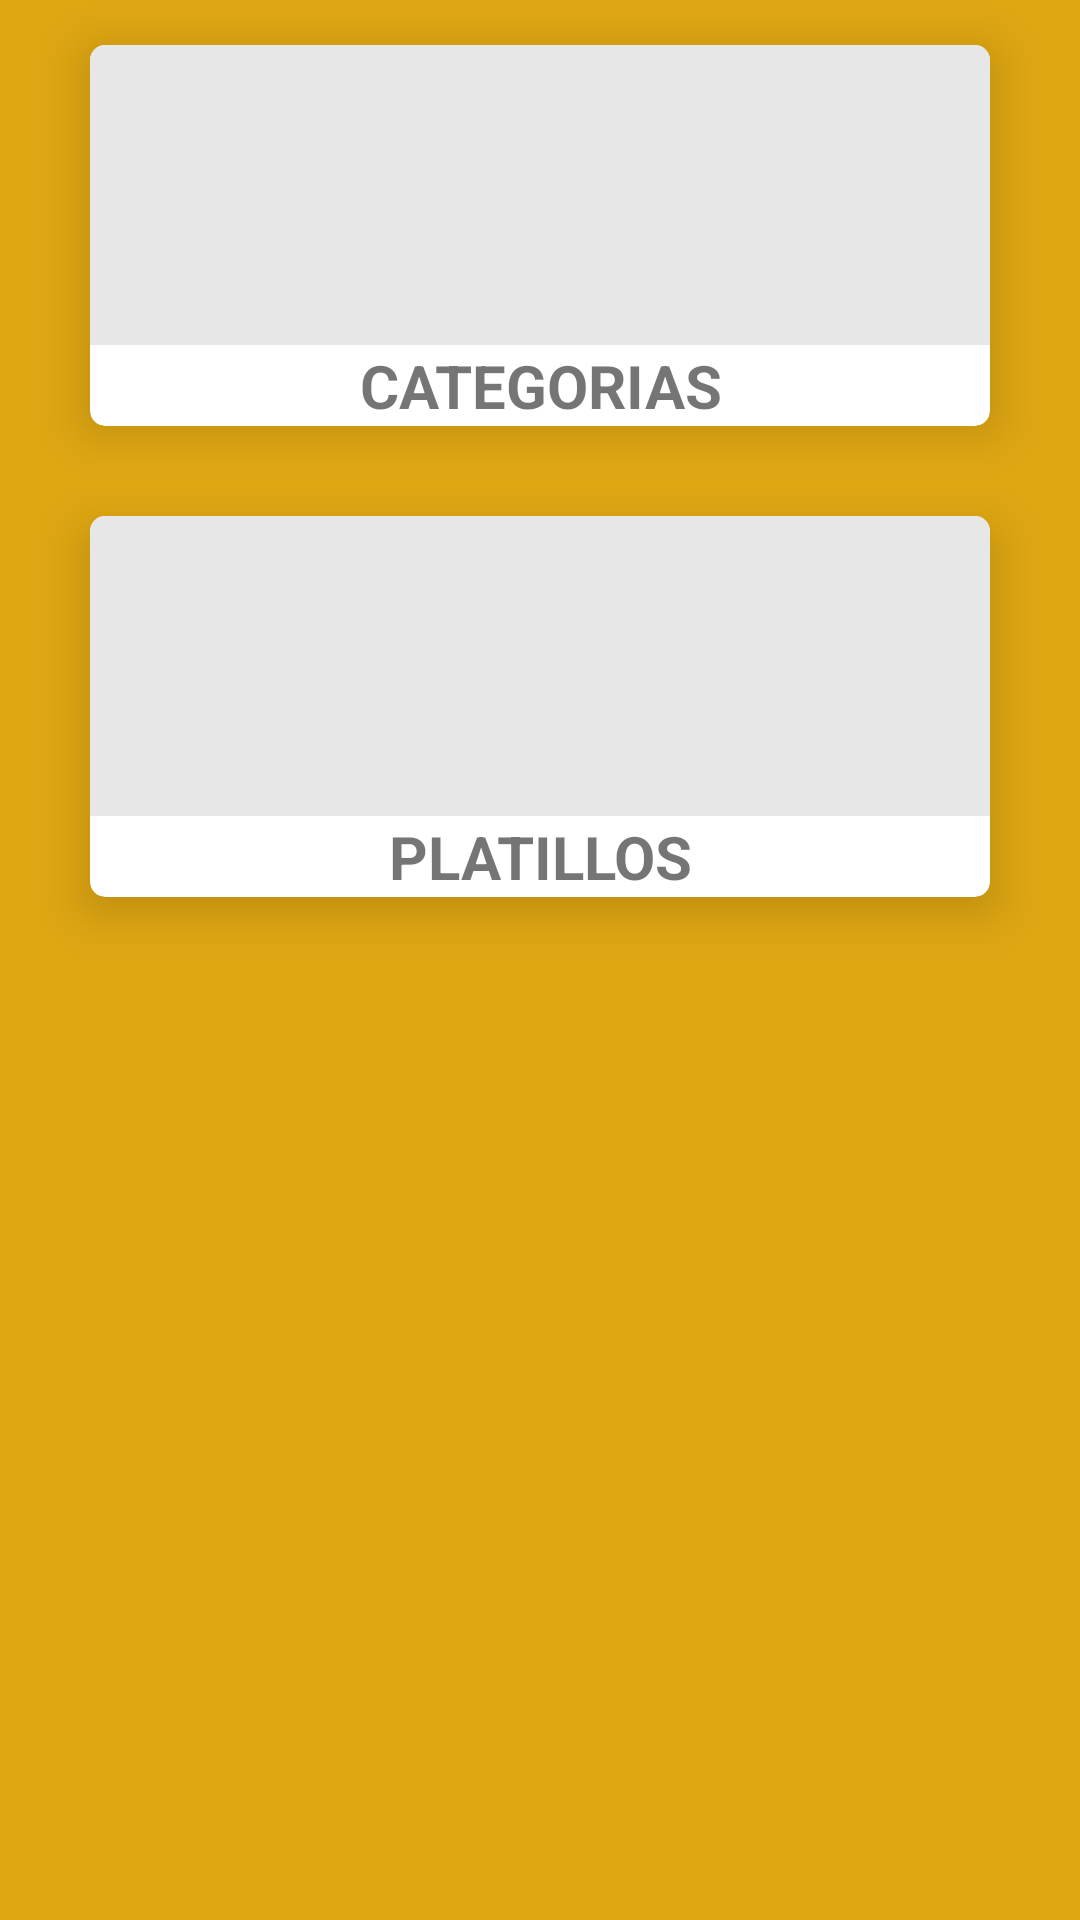

Android layout source for this screen:
<!-- AndroidManifest.xml: application theme Theme.AdminMenuRestaurantApp -->
<!-- res/layout/activity_main.xml -->
<?xml version="1.0" encoding="utf-8"?>
<LinearLayout
    xmlns:android="http://schemas.android.com/apk/res/android"
    xmlns:app="http://schemas.android.com/apk/res-auto"
    xmlns:tools="http://schemas.android.com/tools"
    android:layout_width="match_parent"
    android:layout_height="match_parent"
    android:orientation="vertical"
    tools:context=".MainActivity"
    android:background="@color/valle_dorado">

    <androidx.cardview.widget.CardView
        android:id="@+id/cvCategorias"
        android:layout_width="match_parent"
        android:layout_height="wrap_content"
        android:layout_marginVertical="15dp"
        android:layout_marginHorizontal="30dp"
        app:cardElevation="10dp"
        app:cardCornerRadius="5dp">

        <LinearLayout
            android:layout_width="match_parent"
            android:layout_height="wrap_content"
            android:orientation="vertical">

            <ImageView
                android:layout_width="match_parent"
                android:layout_height="100dp"
                android:src="@drawable/icon_lista"
                android:background="@color/gris_claro" />

            <TextView
                android:layout_width="match_parent"
                android:layout_height="wrap_content"
                android:text="CATEGORIAS"
                android:textSize="20sp"
                android:gravity="center"
                android:textStyle="bold"/>

        </LinearLayout>

    </androidx.cardview.widget.CardView>

    <androidx.cardview.widget.CardView
        android:id="@+id/cvPlatillos"
        android:layout_width="match_parent"
        android:layout_height="wrap_content"
        android:layout_marginVertical="15dp"
        android:layout_marginHorizontal="30dp"
        app:cardElevation="10dp"
        app:cardCornerRadius="5dp">

        <LinearLayout
            android:layout_width="match_parent"
            android:layout_height="wrap_content"
            android:orientation="vertical">

            <ImageView
                android:layout_width="match_parent"
                android:layout_height="100dp"
                android:src="@drawable/icon_platillos"
                android:background="@color/gris_claro" />

            <TextView
                android:layout_width="match_parent"
                android:layout_height="wrap_content"
                android:text="PLATILLOS"
                android:textSize="20sp"
                android:gravity="center"
                android:textStyle="bold"/>

        </LinearLayout>

    </androidx.cardview.widget.CardView>

</LinearLayout>
<!-- resources referenced by this layout -->
<resources>
  <color name="gris_claro">#E7E7E7</color>
  <color name="valle_dorado">#DFA712</color>
  <style name="Theme.AdminMenuRestaurantApp" parent="Theme.MaterialComponents.DayNight.DarkActionBar">
          
          <item name="colorPrimary">@color/purple_500</item>
          <item name="colorPrimaryVariant">@color/purple_700</item>
          <item name="colorOnPrimary">@color/white</item>
          
          <item name="colorSecondary">@color/teal_200</item>
          <item name="colorSecondaryVariant">@color/teal_700</item>
          <item name="colorOnSecondary">@color/black</item>
          
          <item name="android:statusBarColor" tools:targetApi="l">?attr/colorPrimaryVariant</item>
          
      </style>
  <color name="purple_500">#FF6200EE</color>
  <color name="purple_700">#FF3700B3</color>
  <color name="white">#FFFFFFFF</color>
  <color name="teal_200">#FF03DAC5</color>
  <color name="teal_700">#FF018786</color>
  <color name="black">#FF000000</color>
</resources>
